Run: headless pygame with SDL's dummy video driver; simulated clock (each Clock.tick advances the game by its frame time, no real sleeping); random seed 0; keys injected as events and as key.get_pressed() state; no mouse input.
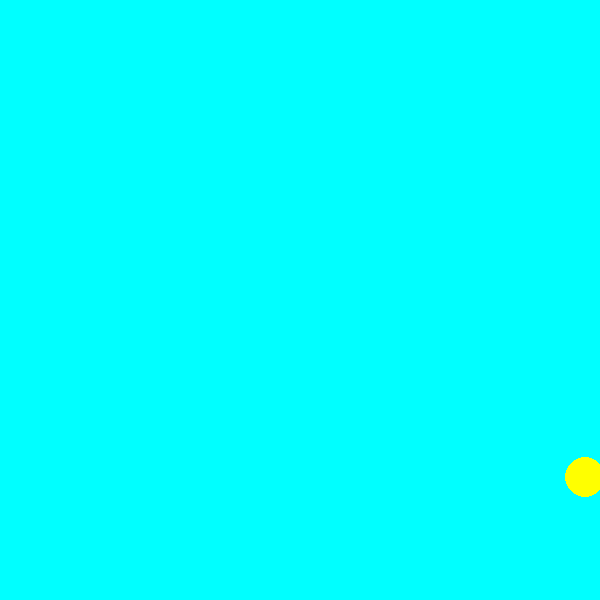
Frame 1 of 4 · flips 1–60 · no input
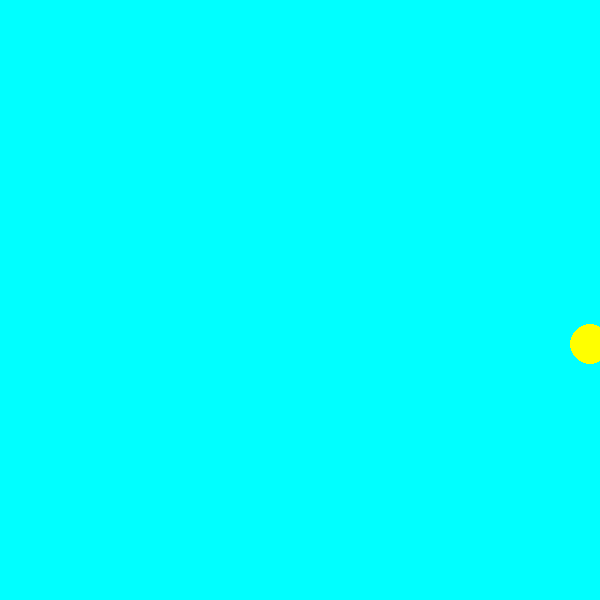
Frame 2 of 4 · flips 61–180 · tapped SPACE, RETURN · held RIGHT (→), D
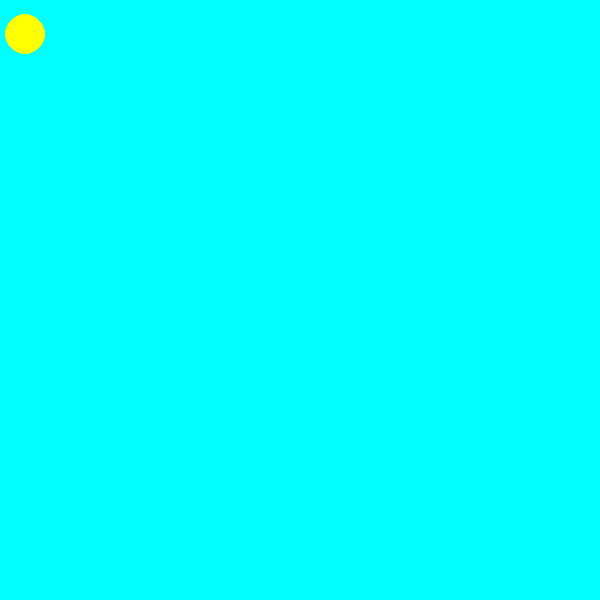
Frame 3 of 4 · flips 181–300 · held DOWN (↓), S
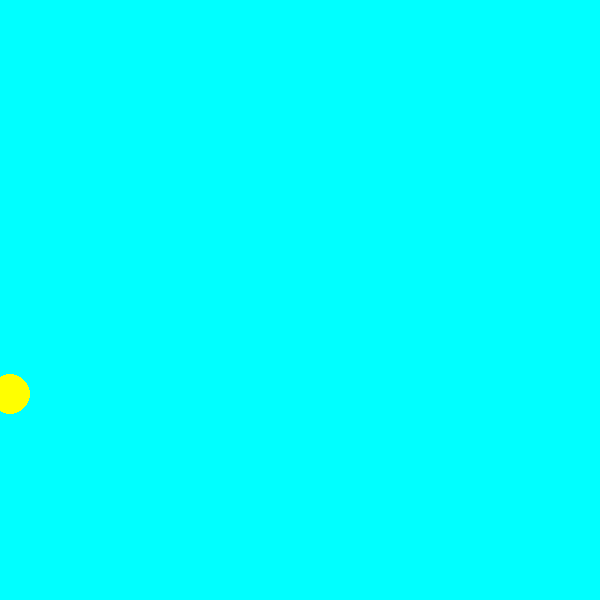
Frame 4 of 4 · flips 301–420 · held LEFT (←), A, UP (↑), W

The pygame program that drew these frames:

#Pygame Template

import pygame
import time
from random import randint, uniform
from math import pi, sqrt, cos, sin, atan2

# define constants
BLACK = (0, 0, 0)
WHITE = (255, 255, 255)
RED = (255, 0, 0)
GREEN = (0, 255, 0)
BLUE = (0, 0, 255)
CYAN = (0, 255, 255)
VIOLET = (148, 0, 211)
YELLOW = (255,255,0)

width,height = 600,600

# set up display
pygame.init()
screen = pygame.display.set_mode([width, height])

#in case you use fonts:
pygame.font.init()
myfont = pygame.font.SysFont('Consolas', 24)
scorefont = pygame.font.SysFont('Consolas', 72)

pygame.display.set_caption('Pygame Window') #add your own caption!
FPS = 60  # frames per second
clock = pygame.time.Clock()

counter = 0 #frame count

# loop until user clicks the close button
done = False

#Rendering the Game
xpos,ypos = 300,300
xvel,yvel = 5,3
radius = 10

#display loop
while not done:
    for event in pygame.event.get():
        if event.type == pygame.QUIT:  # if pygame window is closed by user
            done = True

    keys = pygame.key.get_pressed()
    if keys[pygame.K_LEFT]:
        pygame.key.set_repeat(1000)
        xvel -= 5
    if keys[pygame.K_RIGHT]:
        pygame.key.set_repeat(1000)
        xvel += 5

    if keys[pygame.K_p]:
        if FPS == 60:
            FPS = 300  #faster display
        else:
            FPS = 60
    # fill the screen with background color
    screen.fill(CYAN)

    #pygame.draw.polygon(screen, WHITE, [(100, 200), (xpos,ypos), (524, 307), (500, 200)], 0)
    #pygame.draw.rect(screen, WHITE, [xpos,ypos, 150,200])
    #pygame.draw.line(screen, GREEN, [100,100],[200,300],3)
    pygame.draw.circle(screen,YELLOW,[xpos,ypos],2*radius)
    xpos += xvel
    ypos += yvel

    if xpos >= 600-radius:
        xpos = 600 - radius
        xvel *= (-1)
    if xpos <= radius:
        xpos = radius
        xvel *= (-1)
    if ypos >= 600-radius:
        ypos = 600 - radius
        yvel *= (-1)
    if ypos <= radius:
        ypos = radius
        yvel *= (-1)

    #print("xvel:",xvel)
    counter += 1

    pygame.display.update()

    clock.tick(FPS)
pygame.quit()
